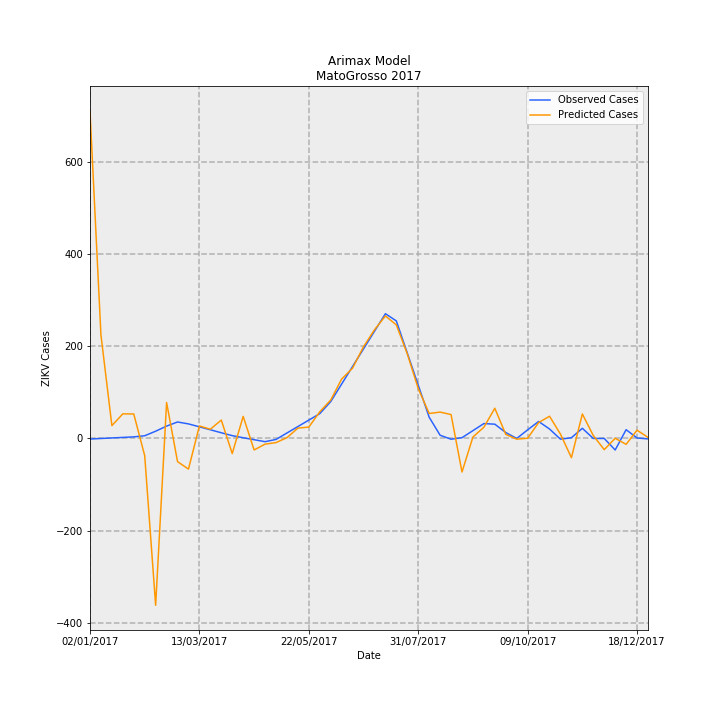

The file beside this chart, header and first rows:
Date, predictions_incidence, observed_incidence, Predicted Cases, Observed Cases, error
02/01/2017, 21.21, -0.03783, 709.3, -1.265, 710.6
09/01/2017, 6.704, -0.002645, 224.2, -0.08847, 224.3
16/01/2017, 0.8309, 0.03254, 27.79, 1.088, 26.7
23/01/2017, 1.594, 0.06773, 53.3, 2.265, 51.03
30/01/2017, 1.585, 0.1029, 53.03, 3.442, 49.59
06/02/2017, -1.115, 0.1751, -37.28, 5.857, -43.14
13/02/2017, -10.81, 0.4694, -361.5, 15.7, -377.2
20/02/2017, 2.331, 0.8008, 77.98, 26.78, 51.2
27/02/2017, -1.501, 1.067, -50.2, 35.69, -85.88
06/03/2017, -1.984, 0.9428, -66.36, 31.53, -97.89
13/03/2017, 0.8113, 0.7535, 27.13, 25.2, 1.932
20/03/2017, 0.598, 0.562, 20, 18.8, 1.203
27/03/2017, 1.19, 0.3683, 39.81, 12.32, 27.49
03/04/2017, -0.9785, 0.1829, -32.73, 6.116, -38.84
10/04/2017, 1.429, 0.0468, 47.78, 1.565, 46.22
17/04/2017, -0.7442, -0.08102, -24.89, -2.71, -22.18
24/04/2017, -0.3689, -0.2088, -12.34, -6.985, -5.354
01/05/2017, -0.2679, -0.06391, -8.96, -2.138, -6.823
08/05/2017, 0.04981, 0.3538, 1.666, 11.83, -10.17
15/05/2017, 0.6697, 0.7715, 22.4, 25.8, -3.404
22/05/2017, 0.7377, 1.189, 24.67, 39.77, -15.1
29/05/2017, 1.727, 1.607, 57.76, 53.74, 4.02
05/06/2017, 2.487, 2.385, 83.18, 79.78, 3.402
12/06/2017, 3.849, 3.525, 128.7, 117.9, 10.82
19/06/2017, 4.557, 4.665, 152.4, 156, -3.583
26/06/2017, 5.946, 5.804, 198.9, 194.1, 4.741
03/07/2017, 7.039, 6.944, 235.4, 232.2, 3.187
10/07/2017, 7.937, 8.083, 265.5, 270.3, -4.888
17/07/2017, 7.356, 7.613, 246, 254.6, -8.621
24/07/2017, 5.482, 5.534, 183.4, 185.1, -1.749
31/07/2017, 3.232, 3.456, 108.1, 115.6, -7.466
07/08/2017, 1.618, 1.377, 54.1, 46.04, 8.059
14/08/2017, 1.708, 0.2081, 57.12, 6.96, 50.16
21/08/2017, 1.548, -0.04993, 51.78, -1.67, 53.45
28/08/2017, -2.174, 0.04993, -72.71, 1.67, -74.38
04/09/2017, 0.09476, 0.5077, 3.169, 16.98, -13.81
11/09/2017, 0.7279, 0.9654, 24.35, 32.29, -7.943
18/09/2017, 1.957, 0.924, 65.44, 30.9, 34.53
25/09/2017, 0.262, 0.3835, 8.762, 12.83, -4.066
02/10/2017, -0.04705, 0.0, -1.573, 0.0, -1.573
09/10/2017, 0.01572, 0.5582, 0.5256, 18.67, -18.14
16/10/2017, 1.027, 1.101, 34.33, 36.84, -2.504
23/10/2017, 1.439, 0.6127, 48.14, 20.49, 27.64
30/10/2017, 0.2801, -0.04796, 9.368, -1.604, 10.97
06/11/2017, -1.246, 0.04796, -41.66, 1.604, -43.26
13/11/2017, 1.586, 0.6578, 53.06, 22.0, 31.06
20/11/2017, 0.1899, 0.0, 6.352, 0.0, 6.352
27/11/2017, -0.726, 0.0, -24.28, 0.0, -24.28
04/12/2017, 0.01209, -0.7475, 0.4045, -25, 25.4
11/12/2017, -0.3824, 0.5681, -12.79, 19, -31.79
18/12/2017, 0.5345, 0.0299, 17.88, 1, 16.88
25/12/2017, 0.06834, -0.0299, 2.286, -1, 3.286
